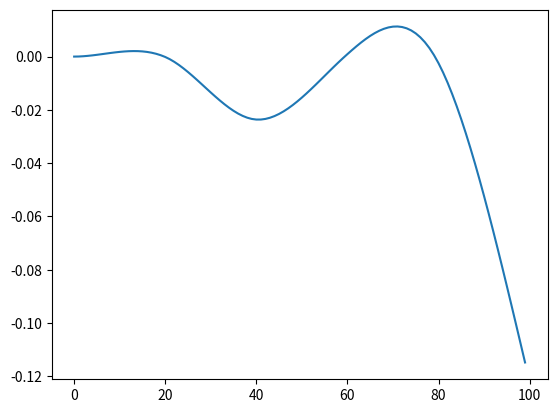

This chart was generated by the following Python code:
import numpy as np
import pandas as pd
import matplotlib.pyplot as plt

class Beam():
    """Class to store data and functions for a beam. Contains the elastic constants (I would have to change 
    the way this is set up to allow variable geometry) and a list of Joints generated along the beam."""
    def __init__(self, E:float, I:float):
        self.E = E
        self.I = I

        self.joints = []

    def solve_reactions(self):
        """Function to solve for the unknown reaction forces and displacements along the beam using the stiffness method.
        To calculate the global stiffness matrix, I expanded each of the local stiffness matricies to a global size by filling
        in the indicies outside out its members with zeros. The global stiffness matrix S is the sum of all of the local matricies.
        I know this isn't the most efficient way to do it (or the way recommended in the notes), but it's the way that makes the most
        sense to me conceptually and I'm not really constrained by the number of computations for solving this or similar beam problems."""
        
        self.joint_locations = [] # the locations of every joint in the beam
        num_nodes = len(self.joints)*2
        self.loads = np.zeros((num_nodes,1)) 
        self.free_nodes = []
        self.fixed_nodes = []
        node_num = 0

        for joint in self.joints:
            self.joint_locations.append(joint.location)

            if joint.DoF == 0:
                self.fixed_nodes.append(node_num)
                self.fixed_nodes.append(node_num+1)
            elif joint.DoF == 1:
                self.fixed_nodes.append(node_num)
                self.free_nodes.append(node_num+1)
            elif joint.DoF == 2:
                self.free_nodes.append(node_num)
                self.free_nodes.append(node_num+1)
            
            self.loads[node_num] = joint.applied_force
            self.loads[node_num+1] = joint.applied_moment

            node_num+=2 # the loop handles two nodes at a time (two for each joint)

        num_members = len(self.joint_locations) - 1
        self.members = []
        for i in range(0,num_members):
            length = self.joint_locations[i+1] - self.joint_locations[i]
            self.members.append(Member(self.E, self.I, length=length, left_joint=self.joints[i], right_joint=self.joints[i+1]))

        active = np.array([0,4])
        self.S_mat = np.zeros((num_nodes,num_nodes))
        self.k = []
        for member in self.members:
            self.k.append(member.k)
            member.k_global = np.zeros((num_nodes,num_nodes))
            member.k_global[active[0]:active[1],active[0]:active[1]] = member.k
            self.S_mat+=member.k_global
            active+=2

        fixed_array = np.array(self.fixed_nodes)
        self.S_mat = np.delete(np.delete(self.S_mat, fixed_array, axis=0), fixed_array, axis=1)
        self.loads = np.delete(self.loads,fixed_array, axis=0)
        # displactement at each free node
        self.disp = np.linalg.solve(self.S_mat, self.loads)

        self.d_global = np.zeros((num_nodes,1))
        i = 0
        for node in self.free_nodes:
            self.d_global[node] = self.disp[i]
            i+=1

        active = np.arange(4)
        self.u_list = []
        self.Q_global = []
        for i in range(len(self.members)):
            self.members[i].u = self.d_global[active]
            Q_i = self.members[i].k @ self.members[i].u
            Q_i = np.round(Q_i,10)

            self.members[i].Q = Q_i
            self.members[i].u = self.d_global[active]

            Q_global_i = np.zeros((num_nodes,1))
            Q_global_i[active] = Q_i
            self.Q_global.append(Q_global_i)

            active+=2

        self.Q_global = np.array(sum(self.Q_global))

    def calc_disp(self):
        """Function to iteratively calculate the displacement at each point using discontinuity"""
        def mac(x,a):
            """Function to replicate the Macaulay function"""
            if x <= a:
                return 0
            elif x > a:
                return x - a
        
        Q = self.Q_global
        forces = Q[np.arange(0,len(Q),2)]
        moments = Q[np.arange(1,len(Q),2)]

        locations = self.joint_locations

        C1 = float(self.d_global[0])
        C2 = float(self.d_global[1])

        num_points = 100
        displ = np.zeros(num_points)
        x = np.linspace(0,locations[-1],num_points)
        for i in np.arange(num_points):
            for j in np.arange(len(locations)):
                a = locations[j]

                displ[i] += forces[j]/6*mac(x[i],a)**3 - moments[j]/2*mac(x[i],a)**2
            displ[i] += C1*x[i] + C2

        displ /= (self.I*self.E)
        
        plt.plot(displ)
        plt.show
            
    def to_dataframe(self):
        """Function to convert parameters to Pandas DataFrames with the appropriate indicies"""
        for member in self.members:
            member.k = pd.DataFrame(member.k, index=member.k_index, columns=member.k_index)
            member.Q = pd.DataFrame(member.Q, index=member.k_index)
            member.u = pd.DataFrame(member.u, index=member.k_index)
        self.P = pd.DataFrame(self.loads, index=np.arange(1,len(self.loads)+1))
        self.S = pd.DataFrame(self.S_mat, index=np.arange(1,len(self.S_mat)+1), columns=np.arange(1,len(self.S_mat)+1))
        self.d = pd.DataFrame(self.disp, index=[i+1 for i in self.free_nodes])
        self.R = pd.DataFrame(self.Q_global[self.fixed_nodes], index=[i+1 for i in self.fixed_nodes])    

    def print_results(self):
        """Function to print some or all of the parameters to the terminal so I can copy/paste them nicely"""
        for i in np.arange(len(self.members)):
            print(f"\nk{i+1}\n",self.members[i].k)
        
        for i in np.arange(len(self.members)):
            print(f"\nQ{i+1}\n",self.members[i].Q)

        for i in np.arange(len(self.members)):
            print(f"\nu{i+1}\n",self.members[i].u)

        print("\nP\n",self.P)

        print("\nS\n",self.S)

        print("\nDisplacement\n",self.d)

        print("\nReactions\n",self.R)      

class Joint():
    """Class to create a new joint in a beam. Place a joint at any location where there is a support, applied moment, 
    or change in geometry. The class stores the location, degrees of freedom and the applied self.loads at the locatio (if any)
    and adds itself to a list of joints in the beam it is defined in"""
    def __init__(self, beam:Beam, location:float, DoF:int, applied_force:float=0, applied_moment:float=0):
        self.location = location
        self.applied_force = applied_force
        self.applied_moment = applied_moment
        self.DoF = DoF
        # if there is only one degree of freedom, it has to be vertical - can't restrict rotation without restricting displacement

        beam.joints.append(self)

class Member(Beam):
    """Class to define a member between two joints. Automatically generated as a part of the beam solver. 
    Contains the member length, the joints on either end, and the local stiffness matrix"""

    global_k_index = np.arange(1,5)

    def __init__(self, E:float, I:float, length:float, left_joint:Joint, right_joint:Joint):
        super().__init__(E, I)
        self.L = length
        self.JointL = left_joint
        self.JointR = right_joint

        self.k = self.stiff_mat()
        self.k_global = self.k
        self.k_index = self.global_k_index.copy()
        self.global_k_index+=2

        self.Q = np.zeros((1,4))
        self.u = np.zeros((1,4))
    
    def stiff_mat(self):
        """ Function to generate the local stiffness matrix of the member. This is only called in the __init__ 
        function but I felt weird about including this block there. Also, I might create a separate function 
        in this class to generate the 6x6 required for frame analysis."""
        s = self.E*self.I/self.L**3
        mat = np.array([[12, 6*self.L, -12, 6*self.L],
                        [6*self.L, 4*self.L**2, -6*self.L, 2*self.L**2],
                        [-12, -6*self.L, 12, -6*self.L],
                        [6*self.L, 2*self.L**2, -6*self.L, 4*self.L**2]])
        
        k = s*mat
        return k


"""Program Input - this is the only part that changes for different beams"""

project1 = Beam(E = 150e6, I = 500e-6)

# Create a joint by calling the Joint class
Joint(project1, location=0, DoF=0)
Joint(project1, location=20/5, DoF=1, applied_moment=100)
Joint(project1, location=20*2/5, DoF=2, applied_force=-350)
Joint(project1, location=20*3/5, DoF=1, applied_moment=-100)
Joint(project1, location=20*4/5, DoF=1)
Joint(project1, location=20, DoF=2, applied_force=-200)

# Run the solver and print the results to the terminal
project1.solve_reactions()
project1.calc_disp()
